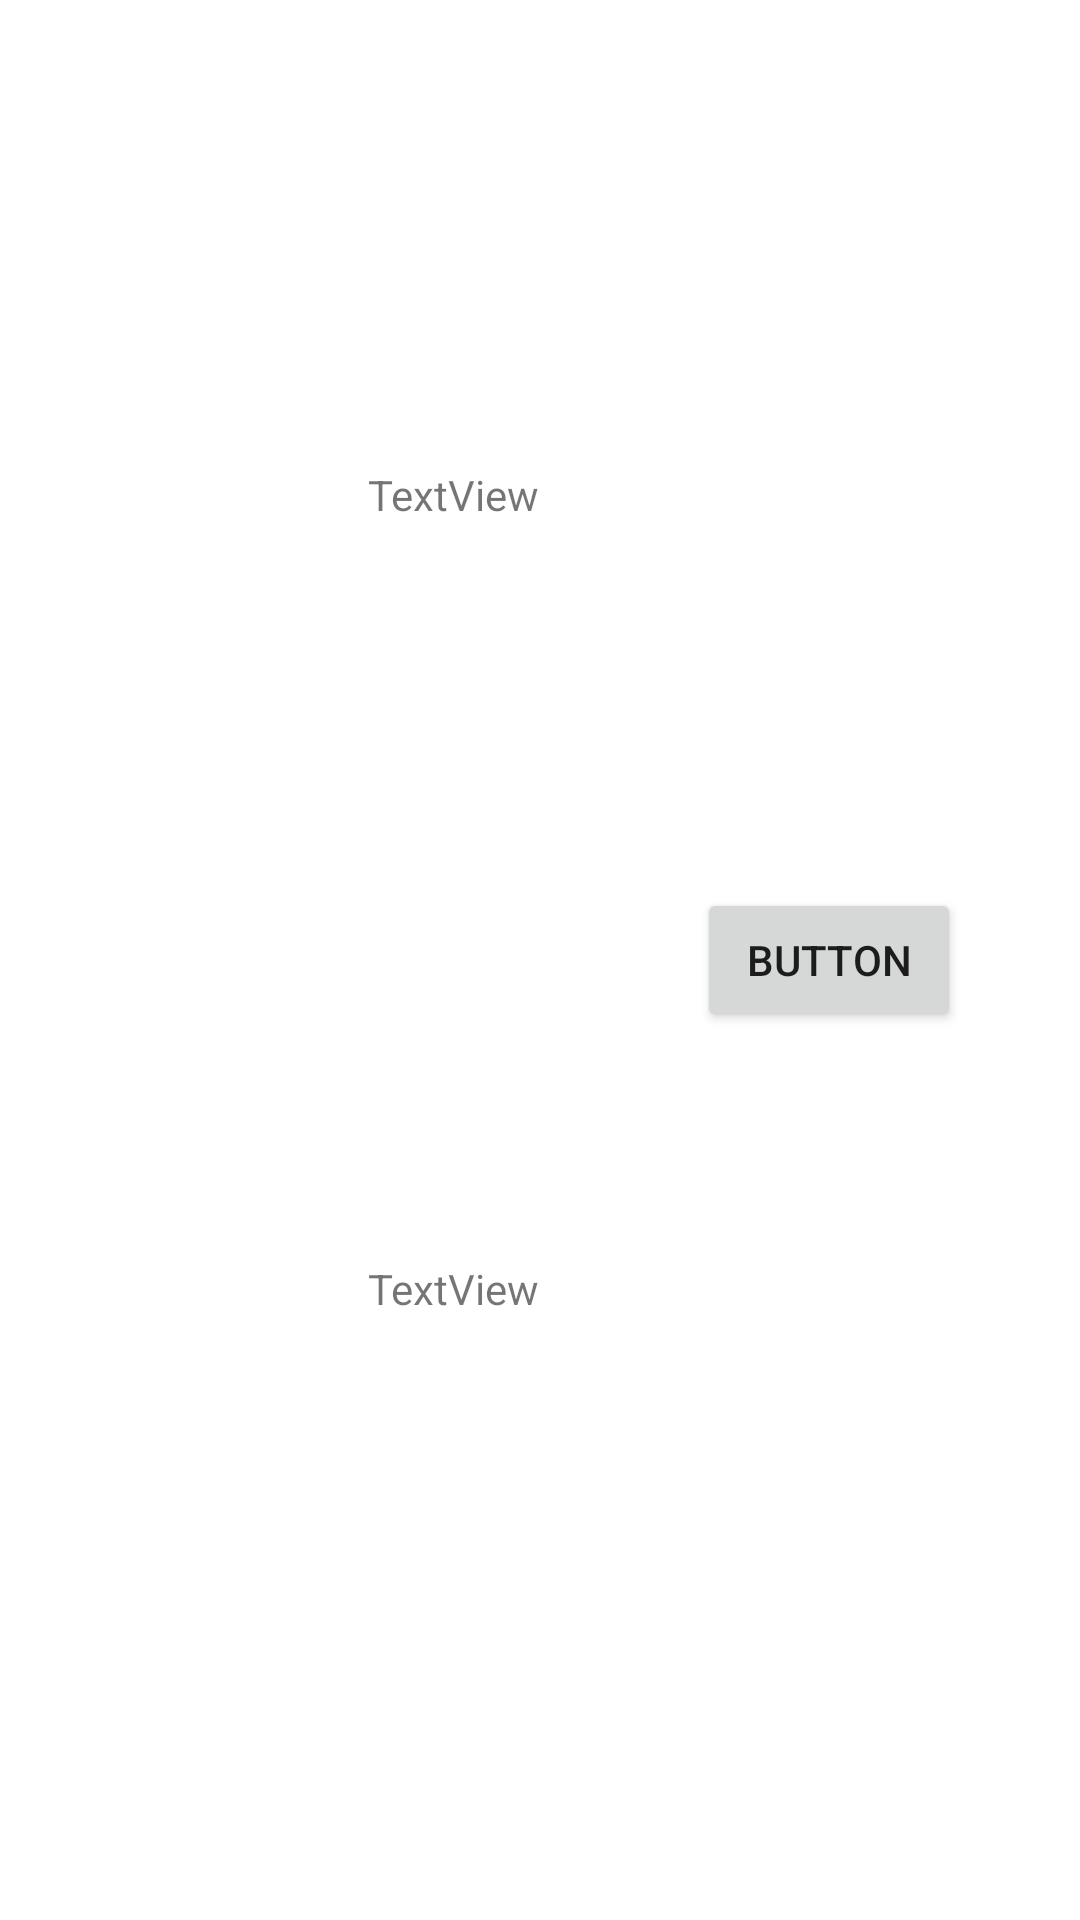

The Android layout XML behind this screen, and the referenced resources:
<!-- AndroidManifest.xml: application theme Theme.ProyectoFinalDAM1 -->
<!-- res/layout/activity_ranking_list_row.xml -->
<?xml version="1.0" encoding="utf-8"?>
<androidx.constraintlayout.widget.ConstraintLayout xmlns:android="http://schemas.android.com/apk/res/android"
    xmlns:app="http://schemas.android.com/apk/res-auto"
    xmlns:tools="http://schemas.android.com/tools"
    android:layout_width="match_parent"
    android:layout_height="wrap_content"
    tools:context=".controlers.RankingListRowActivity">

    <ImageView
        android:id="@+id/imageView"
        android:layout_width="108dp"
        android:layout_height="108dp"
        android:layout_marginTop="6dp"
        android:layout_marginBottom="6dp"
        app:layout_constraintBottom_toBottomOf="parent"
        app:layout_constraintEnd_toEndOf="parent"
        app:layout_constraintHorizontal_bias="0.02"
        app:layout_constraintStart_toStartOf="parent"
        app:layout_constraintTop_toTopOf="parent"
        app:layout_constraintVertical_bias="0.01"
        tools:srcCompat="@tools:sample/avatars" />

    <TextView
        android:id="@+id/textView6"
        android:layout_width="wrap_content"
        android:layout_height="wrap_content"
        android:text="TextView"
        app:layout_constraintBottom_toBottomOf="parent"
        app:layout_constraintEnd_toEndOf="parent"
        app:layout_constraintHorizontal_bias="0.05"
        app:layout_constraintStart_toEndOf="@+id/imageView"
        app:layout_constraintTop_toTopOf="parent"
        app:layout_constraintVertical_bias="0.25" />

    <TextView
        android:id="@+id/textView7"
        android:layout_width="wrap_content"
        android:layout_height="wrap_content"
        android:text="TextView"
        app:layout_constraintBottom_toBottomOf="parent"
        app:layout_constraintEnd_toEndOf="parent"
        app:layout_constraintHorizontal_bias="0.05"
        app:layout_constraintStart_toEndOf="@+id/imageView"
        app:layout_constraintTop_toBottomOf="@+id/textView6"
        app:layout_constraintVertical_bias="0.55" />

    <Button
        android:id="@+id/button4"
        android:layout_width="wrap_content"
        android:layout_height="wrap_content"
        android:text="Button"
        app:layout_constraintBottom_toBottomOf="parent"
        app:layout_constraintEnd_toEndOf="parent"
        app:layout_constraintHorizontal_bias="0.75"
        app:layout_constraintStart_toEndOf="@+id/imageView"
        app:layout_constraintTop_toTopOf="parent" />

</androidx.constraintlayout.widget.ConstraintLayout>
<!-- resources referenced by this layout -->
<resources>
  <style name="Theme.ProyectoFinalDAM1" parent="Theme.MaterialComponents.DayNight.DarkActionBar">
          
          <item name="colorPrimary">@color/purple_500</item>
          <item name="colorPrimaryVariant">@color/purple_700</item>
          <item name="colorOnPrimary">@color/white</item>
          
          <item name="colorSecondary">@color/teal_200</item>
          <item name="colorSecondaryVariant">@color/teal_700</item>
          <item name="colorOnSecondary">@color/black</item>
          
          <item name="android:statusBarColor">?attr/colorPrimaryVariant</item>
          
      </style>
  <color name="purple_500">#FF6200EE</color>
  <color name="purple_700">#FF3700B3</color>
  <color name="white">#FFFFFFFF</color>
  <color name="teal_200">#FF03DAC5</color>
  <color name="teal_700">#FF018786</color>
  <color name="black">#FF000000</color>
</resources>
